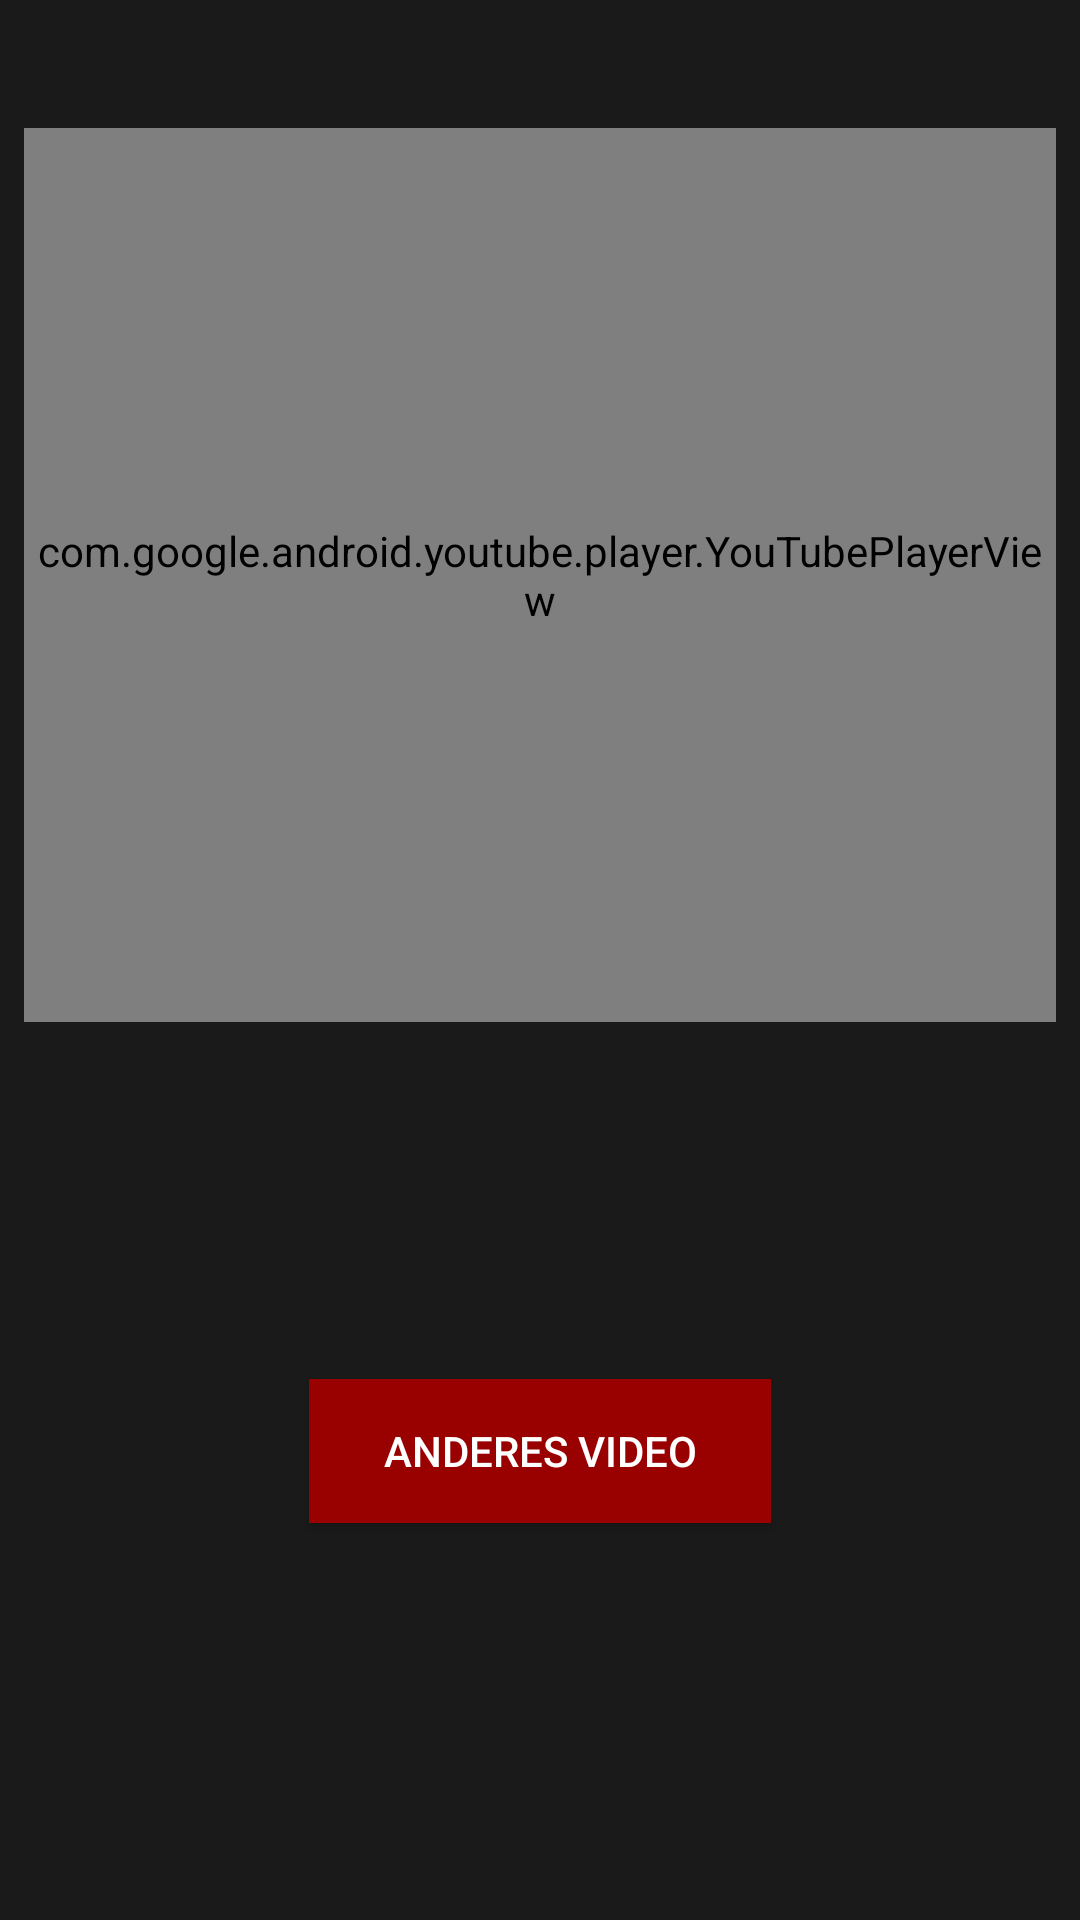

Reconstruct the res/layout file that produces this screen, plus the resources it refers to.
<!-- AndroidManifest.xml: application theme AppTheme -->
<!-- res/layout/activity_overview.xml -->
<?xml version="1.0" encoding="utf-8"?>
<android.support.constraint.ConstraintLayout xmlns:android="http://schemas.android.com/apk/res/android"
    xmlns:app="http://schemas.android.com/apk/res-auto"
    xmlns:tools="http://schemas.android.com/tools"
    android:layout_width="match_parent"
    android:layout_height="match_parent"
    tools:context=".OverviewActivity">

    <com.google.android.youtube.player.YouTubePlayerView
        android:id="@+id/YoutubePlayer"
        android:layout_width="0dp"
        android:layout_height="298dp"
        android:layout_marginStart="8dp"
        android:layout_marginTop="3dp"
        android:layout_marginEnd="8dp"
        android:layout_marginBottom="8dp"
        app:layout_constraintBottom_toBottomOf="parent"
        app:layout_constraintEnd_toEndOf="parent"
        app:layout_constraintHorizontal_bias="1.0"
        app:layout_constraintStart_toStartOf="parent"
        app:layout_constraintTop_toTopOf="parent"
        app:layout_constraintVertical_bias="0.12" />

    <Button
        android:id="@+id/PlayOtherVideo"
        android:layout_width="154dp"
        android:layout_height="wrap_content"
        android:layout_marginStart="8dp"
        android:layout_marginTop="8dp"
        android:layout_marginEnd="8dp"
        android:layout_marginBottom="8dp"
        android:background="@color/colorPrimary"
        android:text="Anderes Video"
        app:layout_constraintBottom_toBottomOf="parent"
        app:layout_constraintEnd_toEndOf="parent"
        app:layout_constraintStart_toStartOf="parent"
        app:layout_constraintTop_toBottomOf="@+id/YoutubePlayer"
        app:layout_constraintVertical_bias="0.472" />

</android.support.constraint.ConstraintLayout>
<!-- resources referenced by this layout -->
<resources>
  <color name="colorPrimary">#990000</color>
  <style name="AppTheme" parent="CustomManuel">
          
          <item name="colorPrimary">@color/colorPrimary</item>
          <item name="colorPrimaryDark">@color/colorPrimaryDark</item>
          <item name="colorAccent">@color/colorAccent</item>
      </style>
  <style name="CustomManuel" parent="Theme.AppCompat.Light.NoActionBar">
          <item name="colorPrimary">@color/primary_material_light_1</item>
          <item name="android:colorBackground">@color/background_material_light</item>
          <item name="android:textColorPrimary">@android:color/background_light</item>
          <item name="android:textColorHint">@android:color/background_light</item>
      </style>
  <color name="colorPrimaryDark">#00574B</color>
  <color name="colorAccent">#D81B60</color>
  <color name="primary_material_light_1">#6c6a6a</color>
  <color name="background_material_light">#1a1a1a</color>
</resources>
